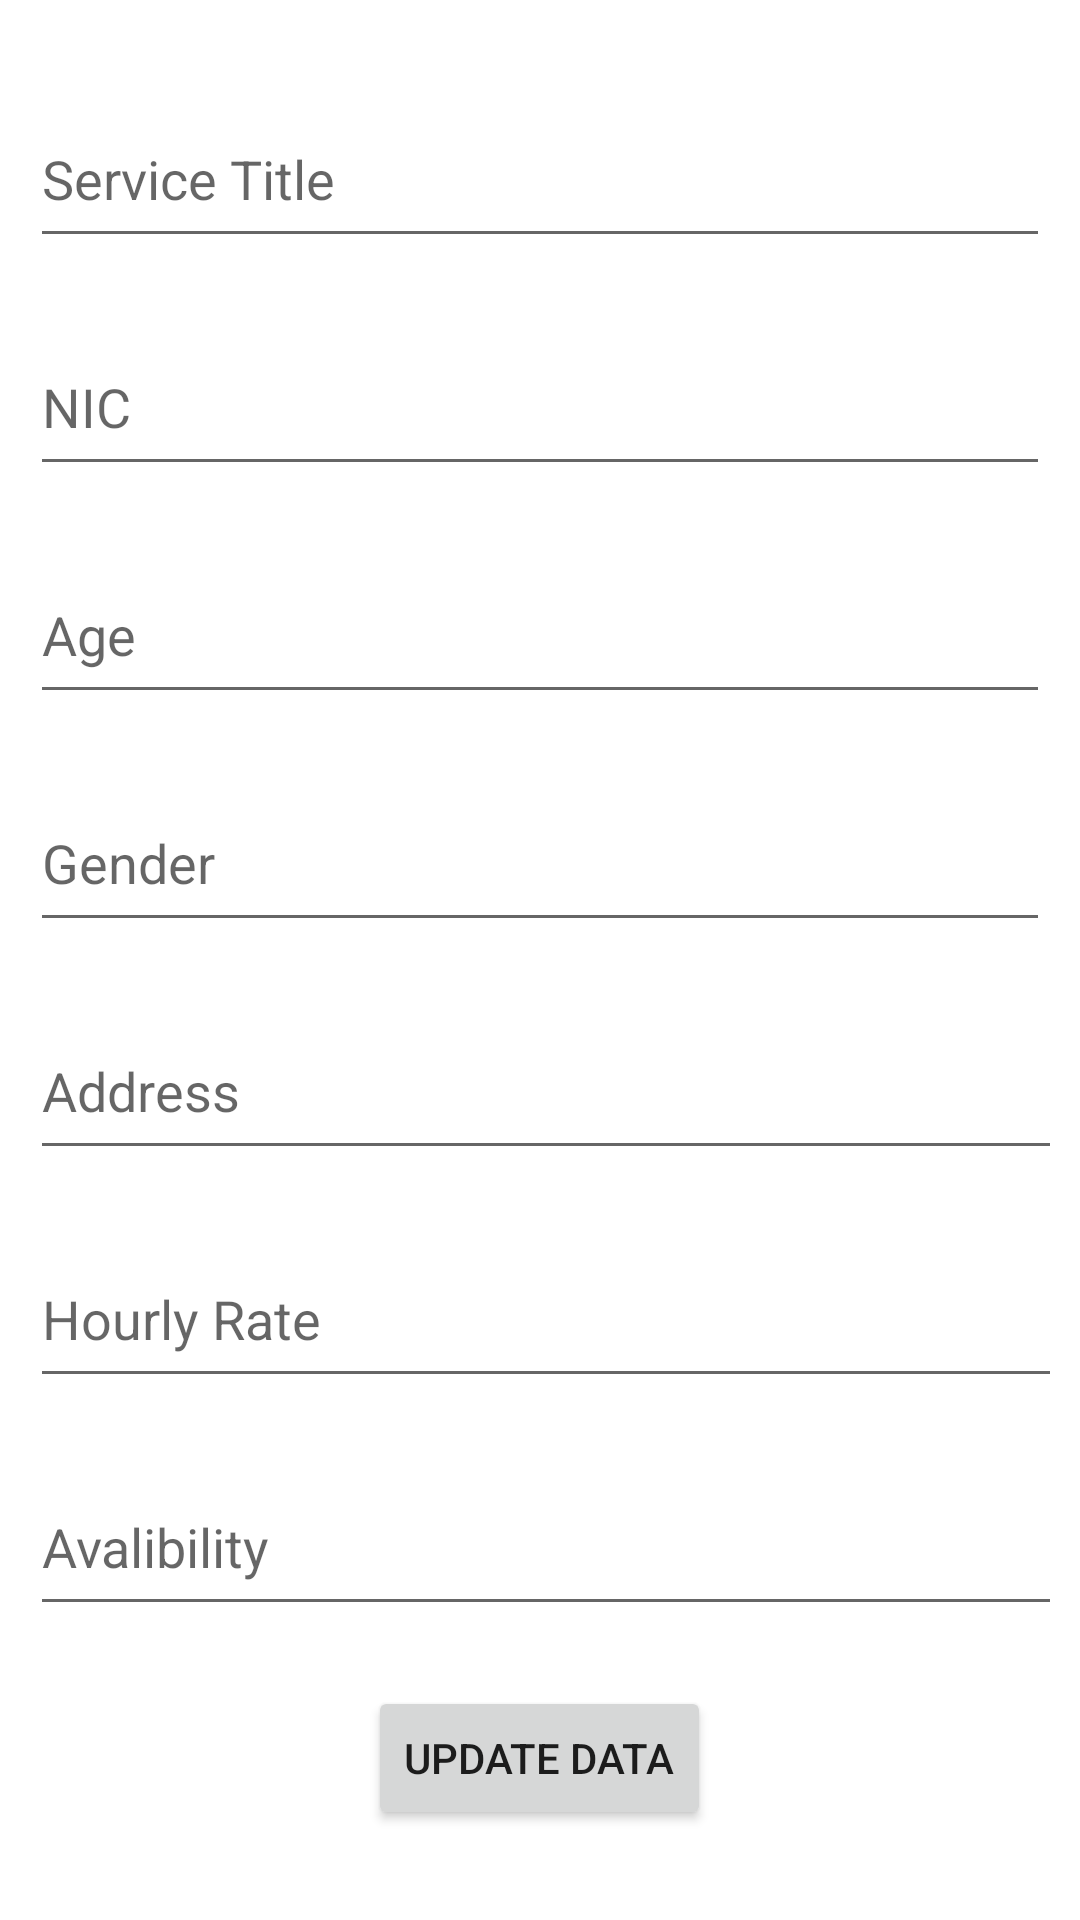

Reconstruct the res/layout file that produces this screen, plus the resources it refers to.
<!-- AndroidManifest.xml: application theme Theme.MAD_MiniProject -->
<!-- res/layout/update_dialog.xml -->
<?xml version="1.0" encoding="utf-8"?>
<LinearLayout xmlns:android="http://schemas.android.com/apk/res/android"
    android:layout_width="394dp"
    android:layout_height="match_parent"
    android:orientation="vertical"
    android:padding="10dp">

    <EditText
        android:id="@+id/etSevti"
        android:layout_width="match_parent"
        android:layout_height="56dp"
        android:layout_marginTop="20dp"
        android:hint="Service Title"
        android:inputType="textPersonName" />

    <EditText
        android:id="@+id/etSevNic"
        android:layout_width="match_parent"
        android:layout_height="56dp"
        android:layout_marginTop="20dp"
        android:hint="NIC"
        android:inputType="textPersonName" />

    <EditText
        android:id="@+id/etSevAge"
        android:layout_width="match_parent"
        android:layout_height="56dp"
        android:layout_marginTop="20dp"
        android:hint="Age"
        android:inputType="textPersonName" />

    <EditText
        android:id="@+id/etSevGen"
        android:layout_width="match_parent"
        android:layout_height="56dp"
        android:layout_marginTop="20dp"
        android:hint="Gender"
        android:inputType="textPersonName" />

    <EditText
        android:id="@+id/etSevAddr"
        android:layout_width="394dp"
        android:layout_height="56dp"
        android:layout_marginTop="20dp"
        android:hint="Address"
        android:inputType="textPersonName" />

    <EditText
        android:id="@+id/etHourAge"
        android:layout_width="394dp"
        android:layout_height="56dp"
        android:layout_marginTop="20dp"
        android:ems="10"
        android:hint="Hourly Rate" />

    <EditText
        android:id="@+id/etAva"
        android:layout_width="394dp"
        android:layout_height="56dp"
        android:layout_marginTop="20dp"
        android:ems="10"
        android:hint="Avalibility"
        android:inputType="textPersonName" />

    <Button
        android:id="@+id/btnUpdateData"
        android:layout_width="wrap_content"
        android:layout_height="wrap_content"
        android:layout_gravity="center"
        android:layout_marginTop="20dp"
        android:text="Update Data" />


</LinearLayout>
<!-- resources referenced by this layout -->
<resources>
  <style name="Theme.MAD_MiniProject" parent="Theme.MaterialComponents.DayNight.DarkActionBar">
          
          <item name="colorPrimary">@color/purple_500</item>
          <item name="colorPrimaryVariant">@color/purple_700</item>
          <item name="colorOnPrimary">@color/white</item>
          
          <item name="colorSecondary">@color/teal_200</item>
          <item name="colorSecondaryVariant">@color/teal_700</item>
          <item name="colorOnSecondary">@color/black</item>
          
          <item name="android:statusBarColor">?attr/colorPrimaryVariant</item>
          
      </style>
  <color name="purple_500">#FF6200EE</color>
  <color name="purple_700">#FF3700B3</color>
  <color name="white">#FFFFFFFF</color>
  <color name="teal_200">#FF03DAC5</color>
  <color name="teal_700">#FF018786</color>
  <color name="black">#FF000000</color>
</resources>
